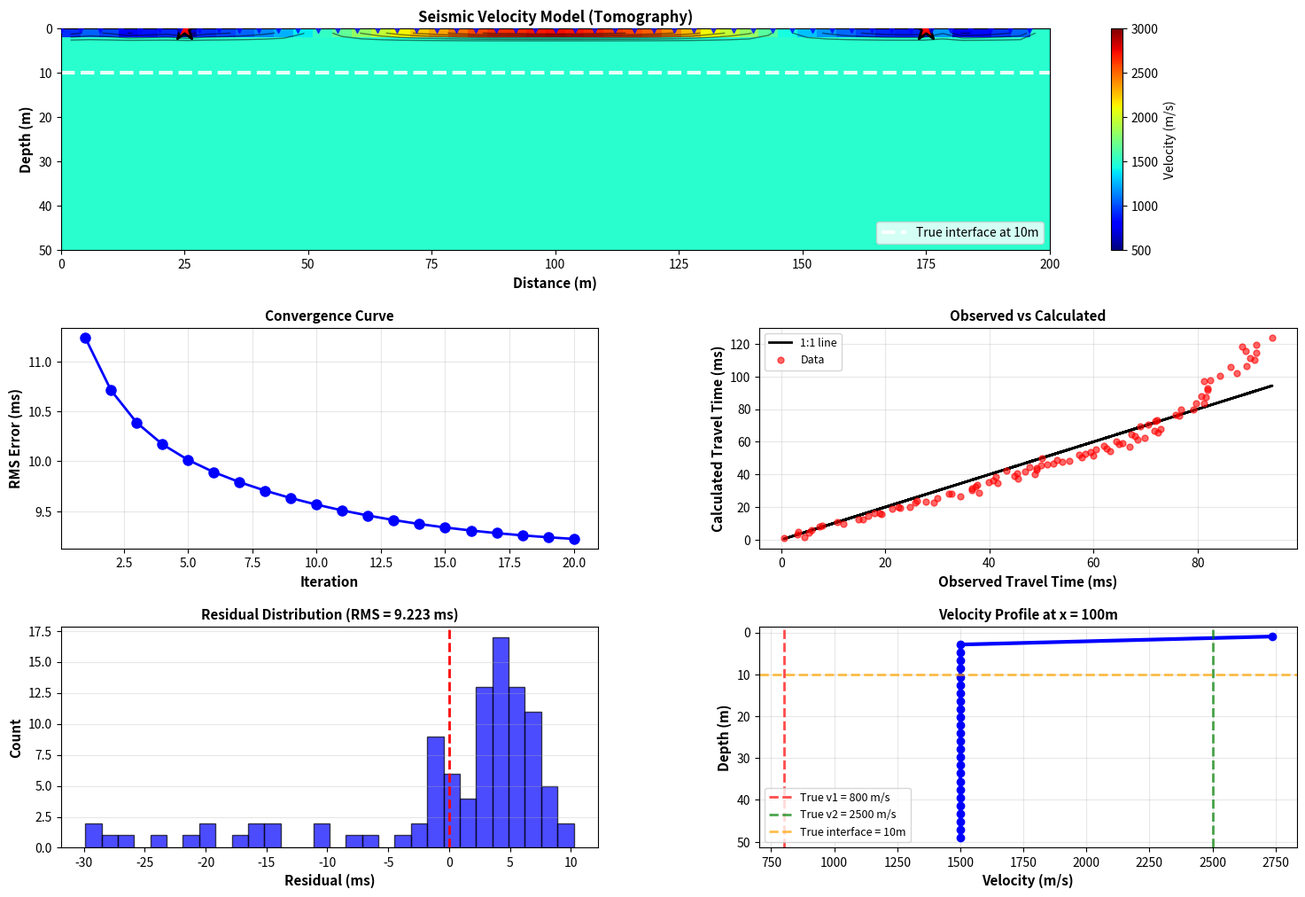

Source code (Python):
"""
탄성파 토모그래피
- Ray tracing (Shortest path method)
- Iterative linearized inversion (SIRT/LSQR)
- Velocity model reconstruction
"""

import numpy as np
import matplotlib.pyplot as plt
from scipy.interpolate import interp1d
from scipy.sparse import lil_matrix, csr_matrix
from scipy.sparse.linalg import lsqr
from PIL import Image

print("=" * 70)
print("탄성파 토모그래피")
print("=" * 70)
print()

# ============================================================================
# 1. 탐사 설정
# ============================================================================
n_receivers = 50
receiver_spacing = 4  # m
shot_positions = [25, 175]  # m

receiver_positions = np.arange(n_receivers) * receiver_spacing  # 0, 4, 8, ..., 196 m

print(f"수진기 개수: {n_receivers}")
print(f"수진기 간격: {receiver_spacing} m")
print(f"발파 위치: {shot_positions} m")
print()

# ============================================================================
# 2. 합성 주시 데이터 생성 (실제로는 이미지에서 picking)
# ============================================================================
print("주시 데이터 생성 (합성)...")

# 실제 속도 모델 (2층)
v1_true = 800   # m/s (풍화대)
v2_true = 2500  # m/s (기반암)
h_true = 10     # m (풍화대 두께)

def two_layer_traveltime(x, shot_x, v1, v2, h):
    """2층 모델 주시 계산"""
    offset = np.abs(x - shot_x)

    # 직접파
    t_direct = offset / v1

    # 굴절파
    if v2 > v1:
        ic = np.arcsin(v1 / v2)
        t_refracted = 2 * h * np.cos(ic) / v1 + offset / v2
    else:
        t_refracted = np.inf

    return np.minimum(t_direct, t_refracted)

# 왼쪽 발파
offset_left = np.abs(receiver_positions - shot_positions[0])
traveltime_left = two_layer_traveltime(receiver_positions, shot_positions[0],
                                        v1_true, v2_true, h_true)

# 오른쪽 발파
offset_right = np.abs(receiver_positions - shot_positions[1])
traveltime_right = two_layer_traveltime(receiver_positions, shot_positions[1],
                                         v1_true, v2_true, h_true)

# 노이즈 추가
np.random.seed(42)
noise_level = 0.002  # 2 ms
traveltime_left += np.random.normal(0, noise_level, len(traveltime_left))
traveltime_right += np.random.normal(0, noise_level, len(traveltime_right))

print(f"총 관측 데이터: {len(traveltime_left) + len(traveltime_right)} rays")
print()

# ============================================================================
# 3. 속도 모델 메쉬 설정
# ============================================================================
print("속도 모델 메쉬 생성...")

nx = 51   # x 방향 셀 수
nz = 26   # z 방향 셀 수

x_min, x_max = 0, 200
z_min, z_max = 0, 50

# 셀 경계
x_edges = np.linspace(x_min, x_max, nx + 1)
z_edges = np.linspace(z_min, z_max, nz + 1)

# 셀 중심
x_centers = 0.5 * (x_edges[:-1] + x_edges[1:])
z_centers = 0.5 * (z_edges[:-1] + z_edges[1:])

dx = x_centers[1] - x_centers[0]
dz = z_centers[1] - z_centers[0]

X, Z = np.meshgrid(x_centers, z_centers)

n_cells = nx * nz

print(f"메쉬 크기: {nx} x {nz} = {n_cells} cells")
print(f"셀 크기: {dx:.2f} m x {dz:.2f} m")
print()

# ============================================================================
# 4. Ray Tracing (Straight ray approximation)
# ============================================================================
print("Ray tracing...")

def trace_ray_straight(shot_x, shot_z, rec_x, rec_z, x_centers, z_centers):
    """
    직선 ray 근사로 ray path 계산

    Returns:
        ray_cells: ray가 통과하는 셀 인덱스
        ray_lengths: 각 셀을 통과하는 거리
    """
    # Ray direction
    dx_ray = rec_x - shot_x
    dz_ray = rec_z - shot_z
    ray_length_total = np.sqrt(dx_ray**2 + dz_ray**2)

    # Parameterization: r(t) = (shot_x, shot_z) + t * (dx_ray, dz_ray), t ∈ [0, 1]

    # Sample ray at regular intervals
    n_samples = int(ray_length_total / 0.5) + 1  # 0.5m sampling
    t_samples = np.linspace(0, 1, n_samples)

    x_samples = shot_x + t_samples * dx_ray
    z_samples = shot_z + t_samples * dz_ray

    # Find cells containing each sample point
    cell_counts = {}

    for i in range(n_samples):
        x_s = x_samples[i]
        z_s = z_samples[i]

        # Find cell index
        if x_s < x_min or x_s > x_max or z_s < z_min or z_s > z_max:
            continue

        ix = np.searchsorted(x_edges, x_s) - 1
        iz = np.searchsorted(z_edges, z_s) - 1

        if ix < 0: ix = 0
        if ix >= nx: ix = nx - 1
        if iz < 0: iz = 0
        if iz >= nz: iz = nz - 1

        cell_idx = iz * nx + ix

        if cell_idx in cell_counts:
            cell_counts[cell_idx] += 1
        else:
            cell_counts[cell_idx] = 1

    # Convert counts to lengths
    ray_cells = list(cell_counts.keys())
    ray_lengths = [(cell_counts[c] / n_samples) * ray_length_total for c in ray_cells]

    return ray_cells, ray_lengths

# Build ray matrix and data vector
print("Ray matrix 구성...")

ray_matrix = lil_matrix((0, n_cells))
traveltime_obs = []
shot_indices = []
receiver_indices = []

shot_z = 0  # Surface
rec_z = 0   # Surface

# 왼쪽 발파
for i, rec_x in enumerate(receiver_positions):
    shot_x = shot_positions[0]

    cells, lengths = trace_ray_straight(shot_x, shot_z, rec_x, rec_z,
                                         x_centers, z_centers)

    # Add row to ray matrix
    row = np.zeros(n_cells)
    for cell_idx, length in zip(cells, lengths):
        row[cell_idx] = length

    ray_matrix = lil_matrix(np.vstack([ray_matrix.toarray(), row]))

    traveltime_obs.append(traveltime_left[i])
    shot_indices.append(0)
    receiver_indices.append(i)

# 오른쪽 발파
for i, rec_x in enumerate(receiver_positions):
    shot_x = shot_positions[1]

    cells, lengths = trace_ray_straight(shot_x, shot_z, rec_x, rec_z,
                                         x_centers, z_centers)

    # Add row to ray matrix
    row = np.zeros(n_cells)
    for cell_idx, length in zip(cells, lengths):
        row[cell_idx] = length

    ray_matrix = lil_matrix(np.vstack([ray_matrix.toarray(), row]))

    traveltime_obs.append(traveltime_right[i])
    shot_indices.append(1)
    receiver_indices.append(i)

ray_matrix = ray_matrix.tocsr()
traveltime_obs = np.array(traveltime_obs)

n_rays = len(traveltime_obs)

print(f"Ray matrix 크기: {n_rays} x {n_cells}")
print(f"Non-zero elements: {ray_matrix.nnz}")
print(f"Sparsity: {ray_matrix.nnz / (n_rays * n_cells) * 100:.2f}%")
print()

# ============================================================================
# 5. Linearized Inversion
# ============================================================================
print("선형화 역산 (SIRT)...")

# 초기 모델: 균질
initial_slowness = 1.0 / 1500  # s/m (초기 속도 1500 m/s)
slowness_model = np.ones(n_cells) * initial_slowness

# SIRT (Simultaneous Iterative Reconstruction Technique)
n_iterations = 20
damping = 0.1  # Regularization

print(f"반복 횟수: {n_iterations}")
print(f"Damping: {damping}")
print()

rms_history = []

for iteration in range(n_iterations):
    # Forward problem: t = L * s
    # L: ray matrix (path length)
    # s: slowness (1/v)

    traveltime_calc = ray_matrix @ slowness_model

    # Residual
    residual = traveltime_obs - traveltime_calc

    # RMS
    rms = np.sqrt(np.mean(residual**2))
    rms_history.append(rms)

    print(f"Iteration {iteration+1:2d}: RMS = {rms:.6f} s ({rms*1000:.3f} ms)")

    # Update (SIRT)
    # Δs = α * L^T * residual / (L^T * L_diag + ε)

    # Row normalization
    row_sums = np.array(ray_matrix.sum(axis=1)).flatten()
    row_sums[row_sums < 1e-10] = 1  # Avoid division by zero

    normalized_residual = residual / row_sums

    # Column normalization
    col_sums = np.array(ray_matrix.sum(axis=0)).flatten()
    col_sums[col_sums < 1e-10] = 1

    # Update
    update = ray_matrix.T @ normalized_residual / (col_sums + damping)

    # Step length (adaptive)
    alpha = 0.5

    slowness_model += alpha * update

    # Positivity constraint
    slowness_model = np.maximum(slowness_model, 1.0 / 5000)  # Max 5000 m/s
    slowness_model = np.minimum(slowness_model, 1.0 / 300)   # Min 300 m/s

print()
print("역산 완료")
print()

# Convert slowness to velocity
velocity_model = 1.0 / slowness_model
velocity_model_2d = velocity_model.reshape((nz, nx))

print("최종 속도 모델:")
print(f"  최소 속도: {velocity_model.min():.0f} m/s")
print(f"  최대 속도: {velocity_model.max():.0f} m/s")
print(f"  평균 속도: {velocity_model.mean():.0f} m/s")
print()

# ============================================================================
# 6. 시각화
# ============================================================================
fig = plt.figure(figsize=(18, 12))
gs = fig.add_gridspec(3, 2, hspace=0.35, wspace=0.3)

# (1) 속도 모델
ax1 = fig.add_subplot(gs[0, :])
im1 = ax1.pcolormesh(x_edges, z_edges, velocity_model_2d,
                      shading='flat', cmap='jet', vmin=500, vmax=3000)
ax1.contour(X, Z, velocity_model_2d, levels=10, colors='k', alpha=0.5, linewidths=1)

# 발파 위치
for shot_x in shot_positions:
    ax1.scatter(shot_x, 0, marker='*', s=400, c='red', edgecolors='black',
                linewidths=2, zorder=10)

# 수진기
ax1.scatter(receiver_positions, np.zeros(n_receivers),
            marker='v', s=50, c='blue', zorder=10, alpha=0.7)

# Ray paths (일부만 표시)
sample_rays = [0, 10, 20, 30, 40, 50, 60, 70, 80, 90]
for ray_idx in sample_rays:
    if ray_idx < n_rays:
        shot_idx = shot_indices[ray_idx]
        rec_idx = receiver_indices[ray_idx]

        shot_x = shot_positions[shot_idx]
        rec_x = receiver_positions[rec_idx]

        ax1.plot([shot_x, rec_x], [0, 0], 'w-', linewidth=0.5, alpha=0.3)

ax1.set_xlabel('Distance (m)', fontsize=11, fontweight='bold')
ax1.set_ylabel('Depth (m)', fontsize=11, fontweight='bold')
ax1.set_title('Seismic Velocity Model (Tomography)', fontsize=12, fontweight='bold')
ax1.invert_yaxis()
ax1.set_xlim(0, 200)
ax1.set_ylim(50, 0)

cbar1 = plt.colorbar(im1, ax=ax1, label='Velocity (m/s)')

# 참 모델 오버레이 (점선)
z_interface = h_true
ax1.axhline(y=z_interface, color='white', linestyle='--', linewidth=3,
            alpha=0.9, label=f'True interface at {z_interface}m')
ax1.legend(loc='lower right', fontsize=10)

# (2) RMS 수렴 곡선
ax2 = fig.add_subplot(gs[1, 0])
ax2.plot(range(1, n_iterations+1), np.array(rms_history) * 1000,
         'bo-', markersize=8, linewidth=2)
ax2.set_xlabel('Iteration', fontsize=11, fontweight='bold')
ax2.set_ylabel('RMS Error (ms)', fontsize=11, fontweight='bold')
ax2.set_title('Convergence Curve', fontsize=11, fontweight='bold')
ax2.grid(True, alpha=0.3)

# (3) 관측 vs 계산 주시
ax3 = fig.add_subplot(gs[1, 1])

traveltime_calc_final = ray_matrix @ slowness_model

ax3.plot(traveltime_obs * 1000, traveltime_obs * 1000, 'k-', linewidth=2, label='1:1 line')
ax3.plot(traveltime_obs * 1000, traveltime_calc_final * 1000, 'ro',
         markersize=5, alpha=0.6, label='Data')

ax3.set_xlabel('Observed Travel Time (ms)', fontsize=11, fontweight='bold')
ax3.set_ylabel('Calculated Travel Time (ms)', fontsize=11, fontweight='bold')
ax3.set_title('Observed vs Calculated', fontsize=11, fontweight='bold')
ax3.legend(fontsize=9)
ax3.grid(True, alpha=0.3)

# (4) 잔차
ax4 = fig.add_subplot(gs[2, 0])
residual_final = (traveltime_obs - traveltime_calc_final) * 1000  # ms

ax4.hist(residual_final, bins=30, color='blue', alpha=0.7, edgecolor='black')
ax4.axvline(x=0, color='r', linestyle='--', linewidth=2)
ax4.set_xlabel('Residual (ms)', fontsize=11, fontweight='bold')
ax4.set_ylabel('Count', fontsize=11, fontweight='bold')
ax4.set_title(f'Residual Distribution (RMS = {rms_history[-1]*1000:.3f} ms)',
              fontsize=11, fontweight='bold')
ax4.grid(True, alpha=0.3, axis='y')

# (5) 속도 프로파일
ax5 = fig.add_subplot(gs[2, 1])

# 중앙 수직 프로파일
center_idx = nx // 2
velocity_profile = velocity_model_2d[:, center_idx]

ax5.plot(velocity_profile, z_centers, 'b-', linewidth=3, marker='o', markersize=6)
ax5.axvline(x=v1_true, color='r', linestyle='--', linewidth=2, alpha=0.7,
            label=f'True v1 = {v1_true} m/s')
ax5.axvline(x=v2_true, color='g', linestyle='--', linewidth=2, alpha=0.7,
            label=f'True v2 = {v2_true} m/s')
ax5.axhline(y=h_true, color='orange', linestyle='--', linewidth=2, alpha=0.7,
            label=f'True interface = {h_true}m')

ax5.set_xlabel('Velocity (m/s)', fontsize=11, fontweight='bold')
ax5.set_ylabel('Depth (m)', fontsize=11, fontweight='bold')
ax5.set_title(f'Velocity Profile at x = {x_centers[center_idx]:.0f}m',
              fontsize=11, fontweight='bold')
ax5.invert_yaxis()
ax5.legend(fontsize=9)
ax5.grid(True, alpha=0.3)

plt.savefig('seismic_tomography_result.png', dpi=300, bbox_inches='tight')
print("결과 그림 저장: seismic_tomography_result.png")
print()

# ============================================================================
# 7. 결과 저장
# ============================================================================
with open('seismic_tomography_result.txt', 'w', encoding='utf-8') as f:
    f.write("=" * 70 + "\n")
    f.write("탄성파 토모그래피 결과\n")
    f.write("=" * 70 + "\n\n")

    f.write("1. 탐사 설정\n")
    f.write("-" * 70 + "\n")
    f.write(f"수진기 개수: {n_receivers}\n")
    f.write(f"수진기 간격: {receiver_spacing} m\n")
    f.write(f"발파 위치: {shot_positions} m\n")
    f.write(f"총 ray 개수: {n_rays}\n\n")

    f.write("2. 메쉬 설정\n")
    f.write("-" * 70 + "\n")
    f.write(f"메쉬 크기: {nx} x {nz} = {n_cells} cells\n")
    f.write(f"셀 크기: {dx:.2f} m x {dz:.2f} m\n\n")

    f.write("3. 역산 설정\n")
    f.write("-" * 70 + "\n")
    f.write(f"역산 방법: SIRT (Simultaneous Iterative Reconstruction)\n")
    f.write(f"반복 횟수: {n_iterations}\n")
    f.write(f"Damping: {damping}\n\n")

    f.write("4. 수렴 이력\n")
    f.write("-" * 70 + "\n")
    for i, rms in enumerate(rms_history):
        f.write(f"Iteration {i+1:2d}: RMS = {rms:.6f} s ({rms*1000:.3f} ms)\n")
    f.write("\n")

    f.write("5. 최종 속도 모델\n")
    f.write("-" * 70 + "\n")
    f.write(f"최소 속도: {velocity_model.min():.0f} m/s\n")
    f.write(f"최대 속도: {velocity_model.max():.0f} m/s\n")
    f.write(f"평균 속도: {velocity_model.mean():.0f} m/s\n")
    f.write(f"표준편차: {velocity_model.std():.0f} m/s\n\n")

    f.write("6. 해석\n")
    f.write("-" * 70 + "\n")
    f.write(f"토모그래피 영상에서 약 {h_true}m 깊이에 속도 경계 확인\n")
    f.write(f"천부 (0-{h_true}m): 평균 속도 약 {np.mean(velocity_model_2d[z_centers < h_true]):.0f} m/s\n")
    f.write(f"심부 ({h_true}m 이하): 평균 속도 약 {np.mean(velocity_model_2d[z_centers >= h_true]):.0f} m/s\n")
    f.write(f"→ 풍화대-기반암 경계와 일치\n\n")

    f.write("7. 참 모델과 비교\n")
    f.write("-" * 70 + "\n")
    f.write(f"참 v1: {v1_true} m/s\n")
    f.write(f"참 v2: {v2_true} m/s\n")
    f.write(f"참 경계: {h_true} m\n\n")

    # 간단한 층 평균 계산
    mask_layer1 = Z < h_true
    mask_layer2 = Z >= h_true

    v1_recon = np.mean(velocity_model_2d[mask_layer1])
    v2_recon = np.mean(velocity_model_2d[mask_layer2])

    f.write(f"복원 v1: {v1_recon:.0f} m/s (오차: {abs(v1_recon - v1_true):.0f} m/s)\n")
    f.write(f"복원 v2: {v2_recon:.0f} m/s (오차: {abs(v2_recon - v2_true):.0f} m/s)\n")

print("결과 저장: seismic_tomography_result.txt")
print()
print("=" * 70)
print("탄성파 토모그래피 완료!")
print("=" * 70)
print()
print("참고:")
print("  - Straight ray 근사 사용 (빠르지만 정확도는 낮음)")
print("  - 실전에서는 Bent ray 또는 Shortest path ray tracing 권장")
print("  - SIRT 방법: 안정적이지만 수렴 느림")
print("  - LSQR/CGLS 등 더 빠른 solver 사용 가능")
